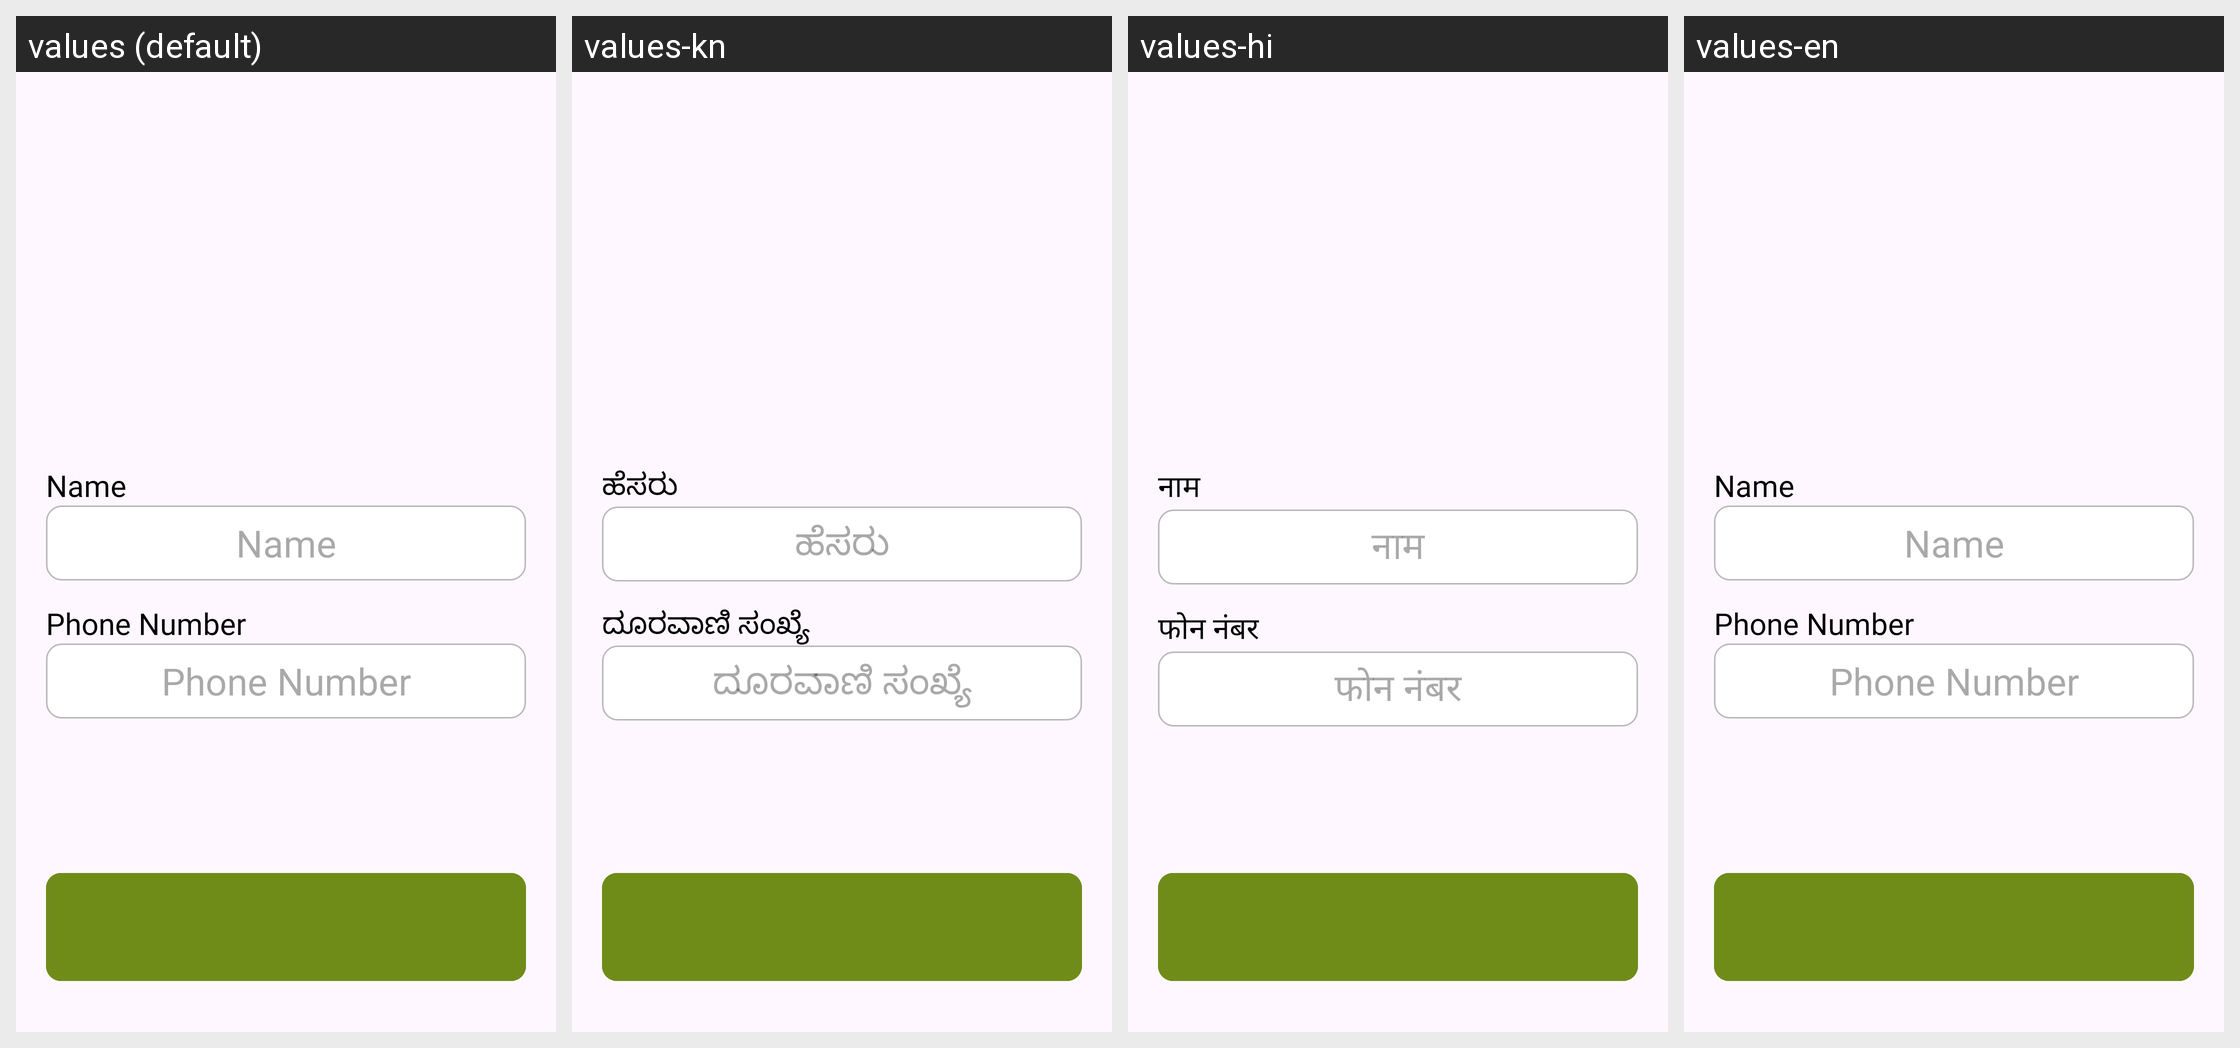

This grid shows one Android layout under several languages. Give, for every string resource on the screen, its name, the default text and each shown locale's text.
Android screen res/layout/activity_id_proof.xml rendered under 4 locales, left to right: values (default), values-kn, values-hi, values-en. Device: Nexus 5 (rendered at 1080×1920; each locale shown at half size, 540×960, under a caption strip naming it); theme Theme.Ticket.
Other locales in the repository, not shown: values-ml, values-mr, values-pa, values-si, values-ta, values-te.
Strings drawn on this screen, with the default value and each locale's value (text and hints the layout hard-codes, and strings that could not be matched under every locale, appear in the picture but are not listed):

name
  values: Name
  values-kn: ಹೆಸರು
  values-hi: नाम
  values-en: Name  [not translated; the default value is used]

phone_number
  values: Phone Number
  values-kn: ದೂರವಾಣಿ ಸಂಖ್ಯೆ
  values-hi: फोन नंबर
  values-en: Phone Number  [not translated; the default value is used]
